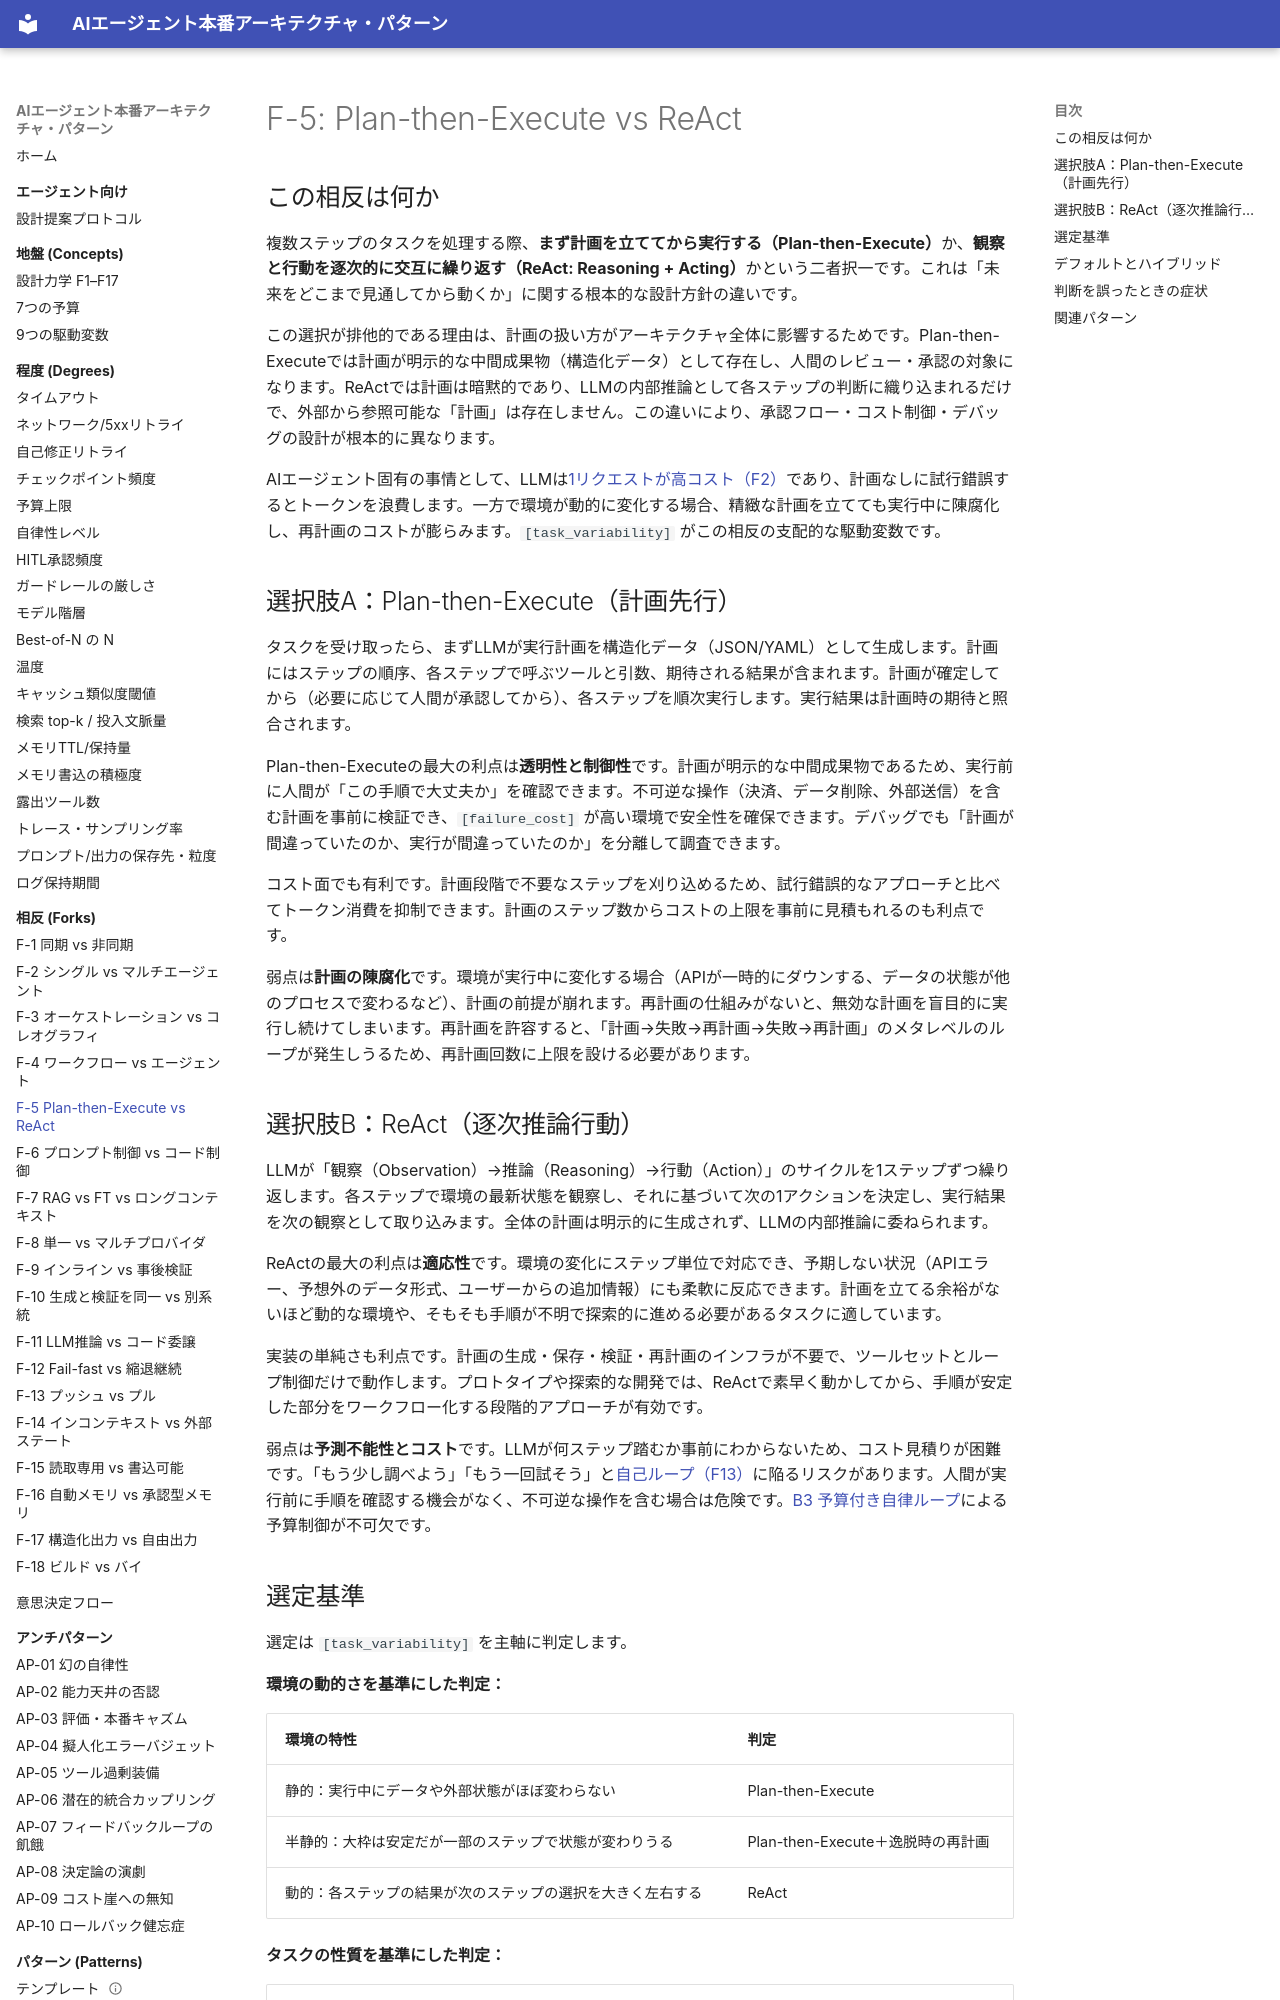

repository: shibuiwilliam/agent-reference-architectures · page: forks/f5-plan-then-execute-vs-react/index.html · generator: mkdocs

# F-5: Plan-then-Execute vs ReAct

## この相反は何か

複数ステップのタスクを処理する際、**まず計画を立ててから実行する（Plan-then-Execute）**か、**観察と行動を逐次的に交互に繰り返す（ReAct: Reasoning + Acting）**かという二者択一です。これは「未来をどこまで見通してから動くか」に関する根本的な設計方針の違いです。

この選択が排他的である理由は、計画の扱い方がアーキテクチャ全体に影響するためです。Plan-then-Executeでは計画が明示的な中間成果物（構造化データ）として存在し、人間のレビュー・承認の対象になります。ReActでは計画は暗黙的であり、LLMの内部推論として各ステップの判断に織り込まれるだけで、外部から参照可能な「計画」は存在しません。この違いにより、承認フロー・コスト制御・デバッグの設計が根本的に異なります。

AIエージェント固有の事情として、LLMは[1リクエストが高コスト（F2）](../concepts/design-forces.md)であり、計画なしに試行錯誤するとトークンを浪費します。一方で環境が動的に変化する場合、精緻な計画を立てても実行中に陳腐化し、再計画のコストが膨らみます。`[task_variability]` がこの相反の支配的な駆動変数です。

## 選択肢A：Plan-then-Execute（計画先行）

タスクを受け取ったら、まずLLMが実行計画を構造化データ（JSON/YAML）として生成します。計画にはステップの順序、各ステップで呼ぶツールと引数、期待される結果が含まれます。計画が確定してから（必要に応じて人間が承認してから）、各ステップを順次実行します。実行結果は計画時の期待と照合されます。

Plan-then-Executeの最大の利点は**透明性と制御性**です。計画が明示的な中間成果物であるため、実行前に人間が「この手順で大丈夫か」を確認できます。不可逆な操作（決済、データ削除、外部送信）を含む計画を事前に検証でき、`[failure_cost]` が高い環境で安全性を確保できます。デバッグでも「計画が間違っていたのか、実行が間違っていたのか」を分離して調査できます。

コスト面でも有利です。計画段階で不要なステップを刈り込めるため、試行錯誤的なアプローチと比べてトークン消費を抑制できます。計画のステップ数からコストの上限を事前に見積もれるのも利点です。

弱点は**計画の陳腐化**です。環境が実行中に変化する場合（APIが一時的にダウンする、データの状態が他のプロセスで変わるなど）、計画の前提が崩れます。再計画の仕組みがないと、無効な計画を盲目的に実行し続けてしまいます。再計画を許容すると、「計画→失敗→再計画→失敗→再計画」のメタレベルのループが発生しうるため、再計画回数に上限を設ける必要があります。

## 選択肢B：ReAct（逐次推論行動）

LLMが「観察（Observation）→推論（Reasoning）→行動（Action）」のサイクルを1ステップずつ繰り返します。各ステップで環境の最新状態を観察し、それに基づいて次の1アクションを決定し、実行結果を次の観察として取り込みます。全体の計画は明示的に生成されず、LLMの内部推論に委ねられます。

ReActの最大の利点は**適応性**です。環境の変化にステップ単位で対応でき、予期しない状況（APIエラー、予想外のデータ形式、ユーザーからの追加情報）にも柔軟に反応できます。計画を立てる余裕がないほど動的な環境や、そもそも手順が不明で探索的に進める必要があるタスクに適しています。

実装の単純さも利点です。計画の生成・保存・検証・再計画のインフラが不要で、ツールセットとループ制御だけで動作します。プロトタイプや探索的な開発では、ReActで素早く動かしてから、手順が安定した部分をワークフロー化する段階的アプローチが有効です。

弱点は**予測不能性とコスト**です。LLMが何ステップ踏むか事前にわからないため、コスト見積りが困難です。「もう少し調べよう」「もう一回試そう」と[自己ループ（F13）](../concepts/design-forces.md)に陥るリスクがあります。人間が実行前に手順を確認する機会がなく、不可逆な操作を含む場合は危険です。[B3 予算付き自律ループ](../patterns/b-orchestration/b3-agentic-loop-budget.md)による予算制御が不可欠です。
